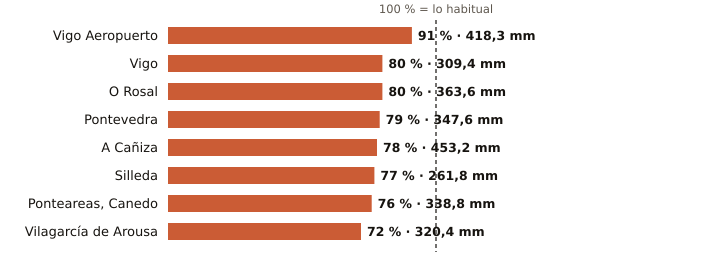

Data behind this chart, as committed beside it:
estacion, provincia, indicativo, mm_otono, referencia_mm, pct, periodo_referencia, hasta, hora
Vigo Aeropuerto, Pontevedra, 1495, 418.3, 460.9, 91, 1991-2020, 2026-11-20, 15
Vigo, Pontevedra, 1496X, 309.4, 387.7, 80, 2004-2025, 2026-11-20, 15
O Rosal, Pontevedra, 1730E, 363.6, 452.1, 80, 1991-2020, 2026-11-20, 11
Pontevedra, Pontevedra, 1484C, 347.6, 438.6, 79, 1991-2020, 2026-11-20, 15
A Cañiza, Pontevedra, 1719, 453.2, 582.0, 78, 2002-2025, 2026-11-20, 13
Silleda, Pontevedra, 1466A, 261.8, 341.3, 77, 1991-2025, 2026-11-20, 13
Ponteareas, Canedo, Pontevedra, 1723X, 338.8, 447.3, 76, 2004-2025, 2026-11-20, 10
Vilagarcía de Arousa, Pontevedra, 1477V, 320.4, 443.1, 72, 2009-2025, 2026-11-20, 11
